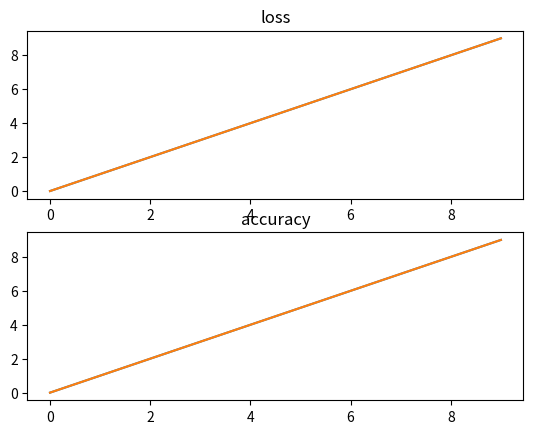

This figure's Python source:

import matplotlib.pyplot as plt


def loss_accuracy_plot(epoch_num, train_loss, val_loss,
                          train_acc,
                          val_acc):
    epoch_list=list(range(epoch_num))
    ax1=plt.subplot(2,1,1)
    plt.title('loss')
    graph1=plt.plot(epoch_list,train_loss,epoch_list,val_loss)
    ax2=plt.subplot(2,1,2)
    plt.title('accuracy')
    graph2=  plt.plot(epoch_list,train_acc,epoch_list,val_acc)
    plt.savefig("hhh.png")
    plt.show()
    return
def main():
    a=list(range(0,10))
    b=list(range(0,10))
    c=list(range(0,10))
    d=list(range(0,10))
    e=list(range(0,10))
    loss_accuracy_plot(10,b,c,d,e)
    plt.savefig("aaa.png")
    return

if __name__ == "__main__":
    main()
